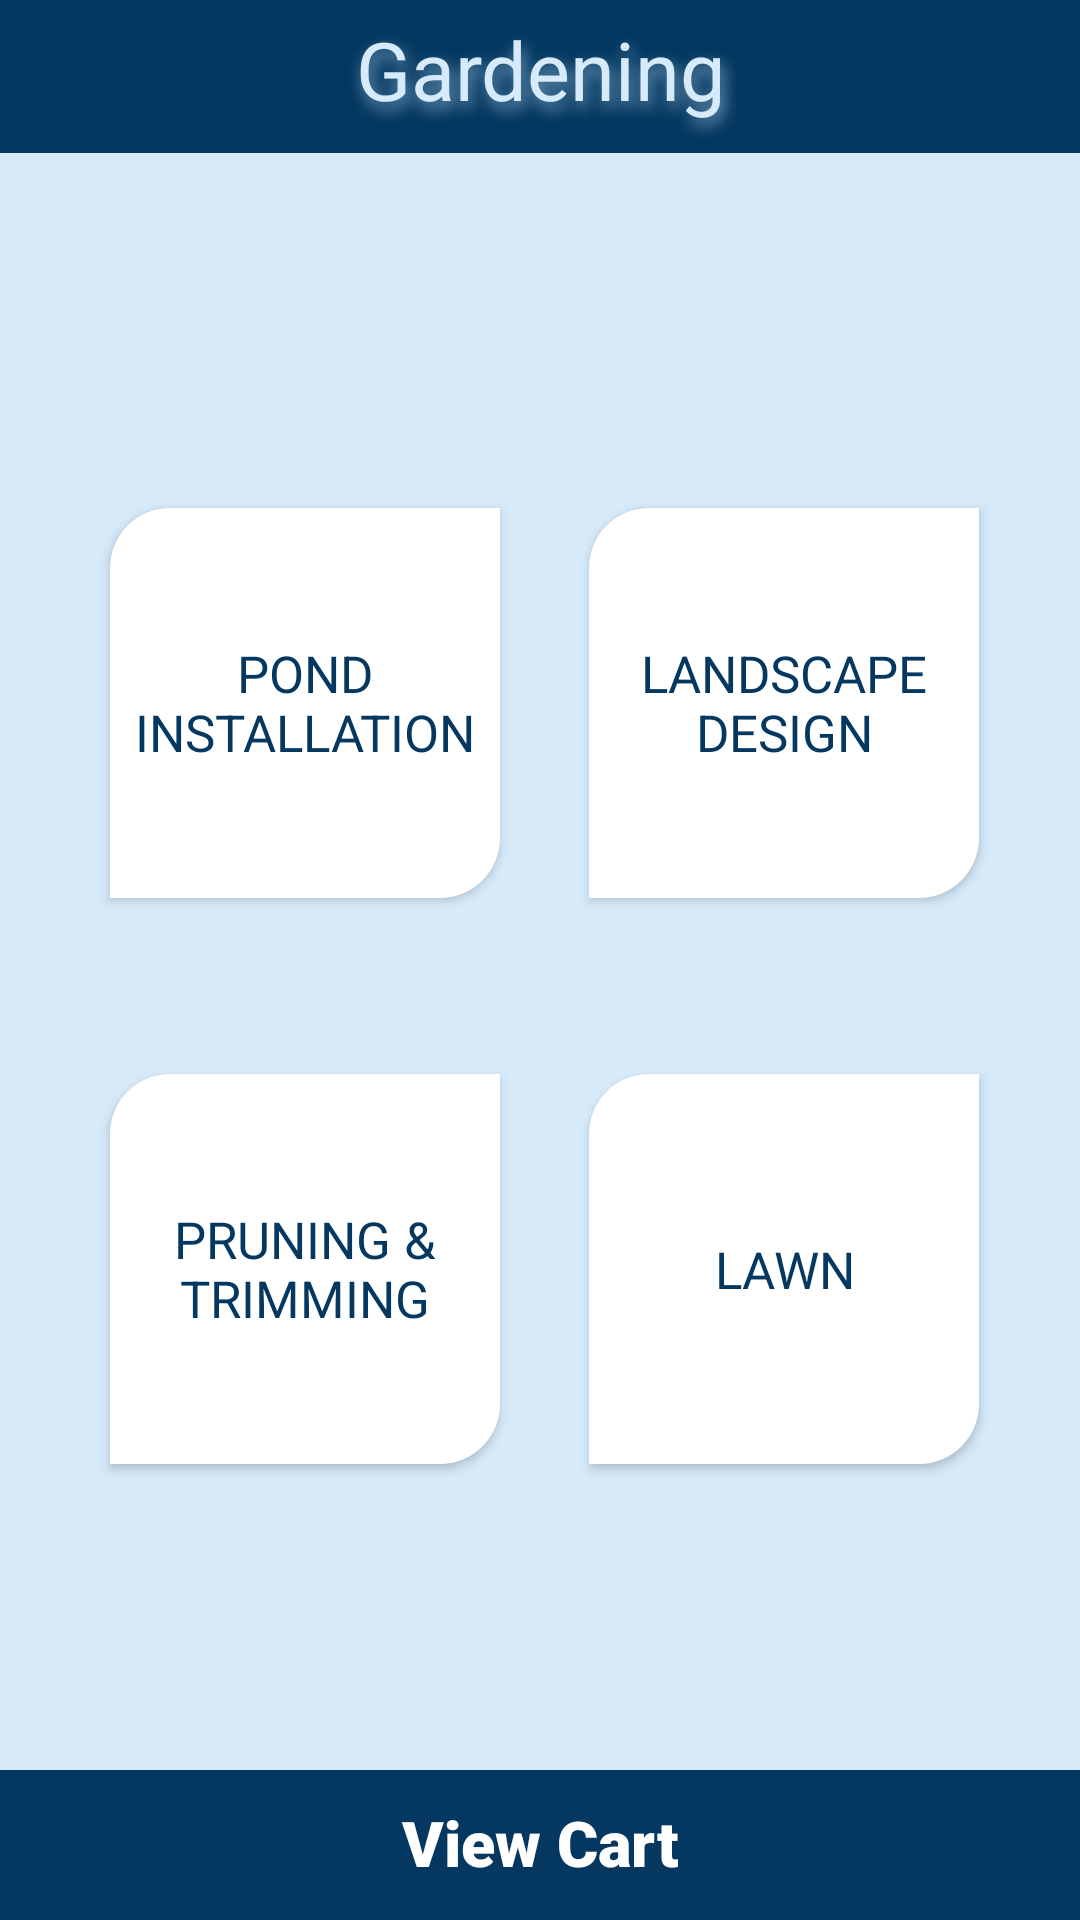

The Android layout XML behind this screen, and the referenced resources:
<!-- AndroidManifest.xml: application theme Theme.HomeServiceHome -->
<!-- res/layout/activity_gardening_dashboard.xml -->
<?xml version="1.0" encoding="utf-8"?>
<androidx.constraintlayout.widget.ConstraintLayout xmlns:android="http://schemas.android.com/apk/res/android"
    xmlns:app="http://schemas.android.com/apk/res-auto"
    xmlns:tools="http://schemas.android.com/tools"
    android:layout_width="match_parent"
    android:layout_height="match_parent"
    tools:context=".Gardening_dashboard"
    android:orientation="vertical"
    android:background="#D6EAFA">

    <androidx.appcompat.widget.AppCompatTextView
        android:id="@+id/gardeningdashboardtxt"
        android:layout_width="match_parent"
        android:layout_height="51dp"
        android:background="@color/purple_500"
        android:textColor="#D6EAFA"
        android:paddingTop="5dp"
        android:fontFamily="sans-serif"
        android:shadowColor="#7FA8C8"
        android:shadowDx="3"
        android:shadowDy="7"
        android:shadowRadius="12"
        android:text="@string/gardening"
        android:textAlignment="center"
        android:textSize="27sp"
        app:layout_constraintBottom_toBottomOf="parent"
        app:layout_constraintEnd_toEndOf="parent"
        app:layout_constraintHorizontal_bias="0.0"
        app:layout_constraintStart_toStartOf="parent"
        app:layout_constraintTop_toTopOf="parent"
        app:layout_constraintVertical_bias="0.0" />

    <androidx.appcompat.widget.AppCompatButton
        android:id="@+id/Pond_btn"
        android:layout_width="130dp"
        android:layout_height="130dp"
        android:background="@drawable/whitedisplay"
        android:fontFamily="sans-serif"
        android:text="@string/pond_installation"
        android:textAlignment="center"
        android:textColor="@color/purple_500"
        android:textSize="17sp"
        app:layout_constraintBottom_toBottomOf="parent"
        app:layout_constraintEnd_toEndOf="parent"
        app:layout_constraintHorizontal_bias="0.16"
        app:layout_constraintStart_toStartOf="parent"
        app:layout_constraintTop_toTopOf="parent"
        app:layout_constraintVertical_bias="0.332" />

    <androidx.appcompat.widget.AppCompatButton
        android:id="@+id/Lawn_btn"
        android:layout_width="130dp"
        android:layout_height="130dp"
        android:text="@string/lawn"
        android:fontFamily="sans-serif"
        android:textSize="17sp"
        android:textAlignment="center"
        android:textColor="@color/purple_500"
        android:background="@drawable/whitedisplay"
        app:layout_constraintBottom_toBottomOf="parent"
        app:layout_constraintEnd_toEndOf="parent"
        app:layout_constraintHorizontal_bias="0.854"
        app:layout_constraintStart_toStartOf="parent"
        app:layout_constraintTop_toTopOf="parent"
        app:layout_constraintVertical_bias="0.702" />

    <androidx.appcompat.widget.AppCompatButton
        android:id="@+id/Pruning_btn"
        android:layout_width="130dp"
        android:layout_height="130dp"
        android:text="@string/pruning_trimming"
        android:fontFamily="sans-serif"
        android:textSize="17sp"
        android:textAlignment="center"
        android:textColor="@color/purple_500"
        android:background="@drawable/whitedisplay"
        app:layout_constraintBottom_toBottomOf="parent"
        app:layout_constraintEnd_toEndOf="parent"
        app:layout_constraintHorizontal_bias="0.16"
        app:layout_constraintStart_toStartOf="parent"
        app:layout_constraintTop_toTopOf="parent"
        app:layout_constraintVertical_bias="0.702" />

    <androidx.appcompat.widget.AppCompatButton
        android:id="@+id/Landscape_btn"
        android:layout_width="130dp"
        android:layout_height="130dp"
        android:background="@drawable/whitedisplay"
        android:fontFamily="sans-serif"
        android:text="@string/landscape_design"
        android:textAlignment="center"
        android:textColor="@color/purple_500"
        android:textSize="17sp"
        app:layout_constraintBottom_toBottomOf="parent"
        app:layout_constraintEnd_toEndOf="parent"
        app:layout_constraintHorizontal_bias="0.854"
        app:layout_constraintStart_toStartOf="parent"
        app:layout_constraintTop_toTopOf="parent"
        app:layout_constraintVertical_bias="0.332" />

    <androidx.appcompat.widget.AppCompatTextView
        android:id="@+id/viewcart"
        android:layout_width="match_parent"
        android:layout_height="50dp"
        android:background="@color/purple_500"
        android:fontFamily="sans-serif-black"
        android:paddingTop="10dp"
        android:text="@string/view_cart"
        android:textAlignment="center"
        android:textColor="@color/white"
        android:textSize="21sp"
        android:contentDescription="@string/todo"
        app:layout_constraintBottom_toBottomOf="parent"
        app:layout_constraintEnd_toEndOf="parent"
        app:layout_constraintHorizontal_bias="0.0"
        app:layout_constraintStart_toStartOf="parent"
        app:layout_constraintTop_toTopOf="parent"
        app:layout_constraintVertical_bias="1.0" />

    <androidx.appcompat.widget.AppCompatImageView
        android:id="@+id/cart"
        android:layout_width="wrap_content"
        android:layout_height="wrap_content"
        android:layout_marginBottom="16dp"
        android:background="@drawable/cart"
        app:layout_constraintBottom_toBottomOf="parent"
        app:layout_constraintEnd_toEndOf="@+id/viewcart"
        app:layout_constraintHorizontal_bias="0.669"
        app:layout_constraintStart_toStartOf="@+id/viewcart"
        app:layout_constraintTop_toTopOf="@+id/viewcart"
        app:layout_constraintVertical_bias="1.0" />


</androidx.constraintlayout.widget.ConstraintLayout>
<!-- resources referenced by this layout -->
<resources>
  <color name="purple_500">#053860</color>
  <color name="white">#FFFFFFFF</color>
  <!-- drawable whitedisplay (drawable) -->
  <?xml version="1.0" encoding="utf-8"?>
  <shape xmlns:android="http://schemas.android.com/apk/res/android"
      android:shape="rectangle">
      <solid android:color="@color/white"/>
      <corners
          android:topLeftRadius="20dp"
          android:bottomRightRadius="20dp"
          />
  </shape>
  <string name="gardening">Gardening</string>
  <string name="landscape_design">Landscape Design</string>
  <string name="lawn">LAWN</string>
  <string name="pond_installation">Pond Installation</string>
  <string name="pruning_trimming">PRUNING &amp; TRIMMING</string>
  <string name="todo">TODO</string>
  <string name="view_cart">View Cart</string>
  <style name="Theme.HomeServiceHome" parent="Theme.MaterialComponents.DayNight.NoActionBar">
          
          <item name="colorPrimary">@color/purple_500</item>
          <item name="colorPrimaryVariant">@color/purple_700</item>
          <item name="colorOnPrimary">@color/white</item>
          
          <item name="colorSecondary">@color/teal_200</item>
          <item name="colorSecondaryVariant">@color/teal_700</item>
          <item name="colorOnSecondary">@color/black</item>
          
          <item name="android:statusBarColor">?attr/colorPrimaryVariant</item>
          
      </style>
  <color name="purple_700">#FF6200EE</color>
  <color name="teal_200">#FF03DAC5</color>
  <color name="teal_700">#FF018786</color>
  <color name="black">#FF000000</color>
</resources>
